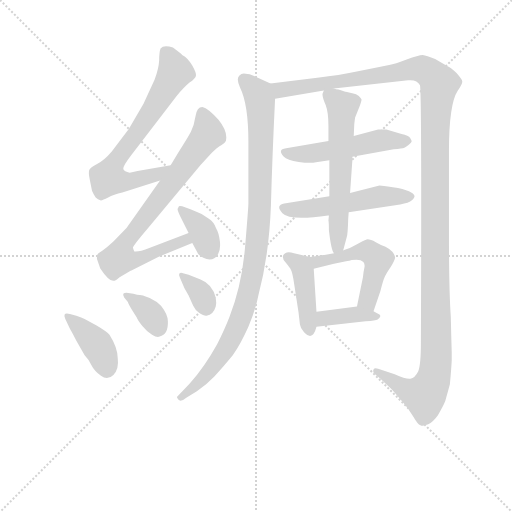
t = 0.00 s
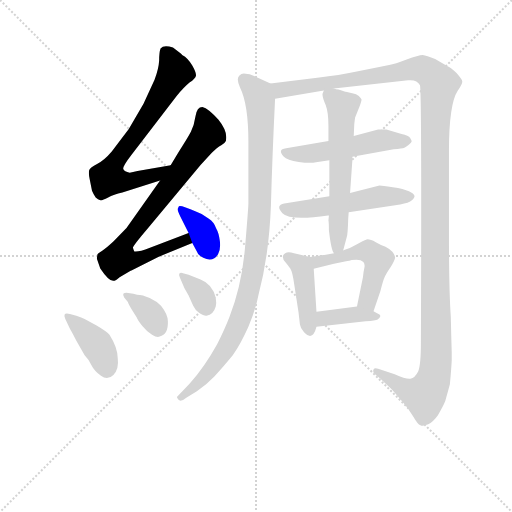
t = 2.07 s
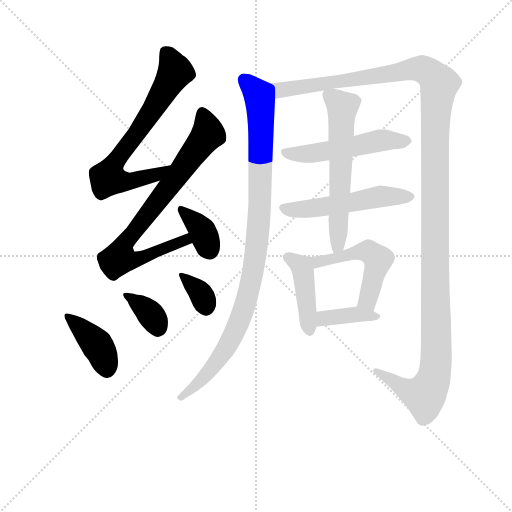
t = 4.14 s
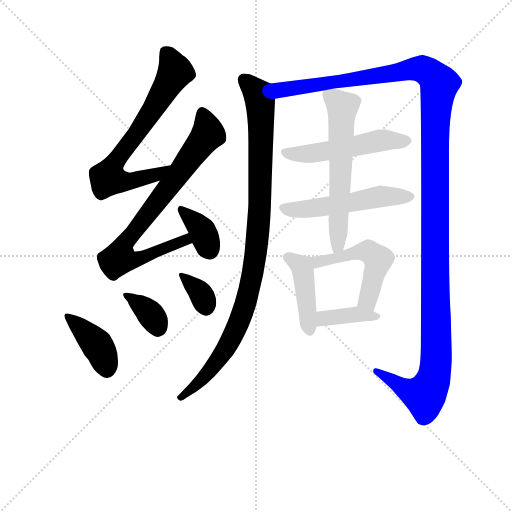
t = 6.22 s
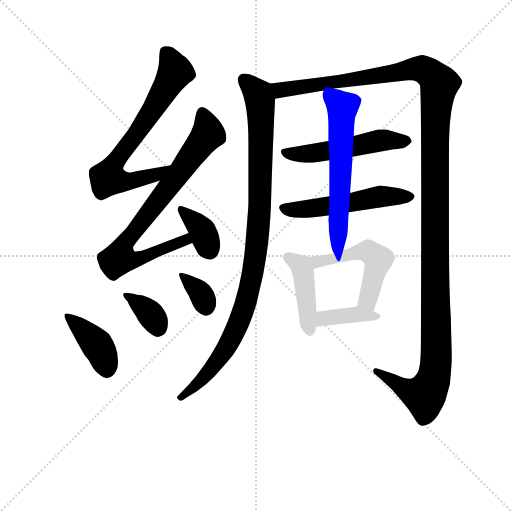
t = 8.29 s
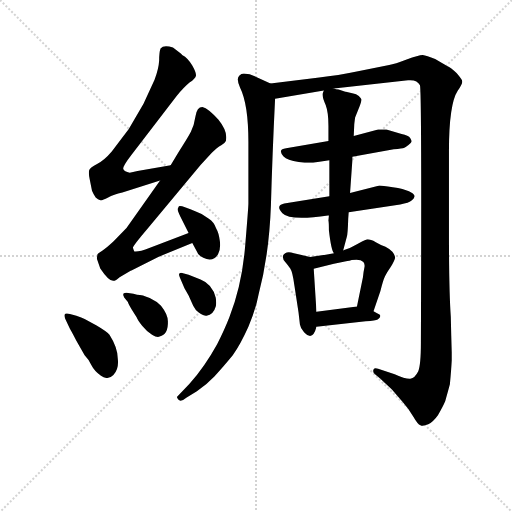
t = 10.36 s

The animated SVG that drew these frames (rendered in a browser with its animation timeline set to each time). Animation: 14 CSS @keyframes rules; one cycle of 10.36 s.

<svg version="1.1" viewBox="0 0 1024 1024" xmlns="http://www.w3.org/2000/svg">
  <g stroke="lightgray" stroke-dasharray="1,1" stroke-width="1" transform="scale(4, 4)">
    <line x1="0" y1="0" x2="256" y2="256"></line>
    <line x1="256" y1="0" x2="0" y2="256"></line>
    <line x1="128" y1="0" x2="128" y2="256"></line>
    <line x1="0" y1="128" x2="256" y2="128"></line>
  </g>
<g transform="scale(0.92, -0.92) translate(60, -900)">
   <style type="text/css">
    @keyframes keyframes0 {
      from {
       stroke: blue;
       stroke-dashoffset: 712;
       stroke-width: 128;
       }
       70% {
       animation-timing-function: step-end;
       stroke: blue;
       stroke-dashoffset: 0;
       stroke-width: 128;
       }
       to {
       stroke: black;
       stroke-width: 1024;
       }
       }
       #make-me-a-hanzi-animation-0 {
         animation: keyframes0 0.829427s both;
         animation-delay: 0.000000s;
         animation-timing-function: linear;
       }
    @keyframes keyframes1 {
      from {
       stroke: blue;
       stroke-dashoffset: 797;
       stroke-width: 128;
       }
       72% {
       animation-timing-function: step-end;
       stroke: blue;
       stroke-dashoffset: 0;
       stroke-width: 128;
       }
       to {
       stroke: black;
       stroke-width: 1024;
       }
       }
       #make-me-a-hanzi-animation-1 {
         animation: keyframes1 0.898600s both;
         animation-delay: 0.829427s;
         animation-timing-function: linear;
       }
    @keyframes keyframes2 {
      from {
       stroke: blue;
       stroke-dashoffset: 368;
       stroke-width: 128;
       }
       55% {
       animation-timing-function: step-end;
       stroke: blue;
       stroke-dashoffset: 0;
       stroke-width: 128;
       }
       to {
       stroke: black;
       stroke-width: 1024;
       }
       }
       #make-me-a-hanzi-animation-2 {
         animation: keyframes2 0.549479s both;
         animation-delay: 1.728027s;
         animation-timing-function: linear;
       }
    @keyframes keyframes3 {
      from {
       stroke: blue;
       stroke-dashoffset: 403;
       stroke-width: 128;
       }
       57% {
       animation-timing-function: step-end;
       stroke: blue;
       stroke-dashoffset: 0;
       stroke-width: 128;
       }
       to {
       stroke: black;
       stroke-width: 1024;
       }
       }
       #make-me-a-hanzi-animation-3 {
         animation: keyframes3 0.577962s both;
         animation-delay: 2.277507s;
         animation-timing-function: linear;
       }
    @keyframes keyframes4 {
      from {
       stroke: blue;
       stroke-dashoffset: 359;
       stroke-width: 128;
       }
       54% {
       animation-timing-function: step-end;
       stroke: blue;
       stroke-dashoffset: 0;
       stroke-width: 128;
       }
       to {
       stroke: black;
       stroke-width: 1024;
       }
       }
       #make-me-a-hanzi-animation-4 {
         animation: keyframes4 0.542155s both;
         animation-delay: 2.855469s;
         animation-timing-function: linear;
       }
    @keyframes keyframes5 {
      from {
       stroke: blue;
       stroke-dashoffset: 348;
       stroke-width: 128;
       }
       53% {
       animation-timing-function: step-end;
       stroke: blue;
       stroke-dashoffset: 0;
       stroke-width: 128;
       }
       to {
       stroke: black;
       stroke-width: 1024;
       }
       }
       #make-me-a-hanzi-animation-5 {
         animation: keyframes5 0.533203s both;
         animation-delay: 3.397624s;
         animation-timing-function: linear;
       }
    @keyframes keyframes6 {
      from {
       stroke: blue;
       stroke-dashoffset: 1009;
       stroke-width: 128;
       }
       77% {
       animation-timing-function: step-end;
       stroke: blue;
       stroke-dashoffset: 0;
       stroke-width: 128;
       }
       to {
       stroke: black;
       stroke-width: 1024;
       }
       }
       #make-me-a-hanzi-animation-6 {
         animation: keyframes6 1.071126s both;
         animation-delay: 3.930827s;
         animation-timing-function: linear;
       }
    @keyframes keyframes7 {
      from {
       stroke: blue;
       stroke-dashoffset: 1436;
       stroke-width: 128;
       }
       82% {
       animation-timing-function: step-end;
       stroke: blue;
       stroke-dashoffset: 0;
       stroke-width: 128;
       }
       to {
       stroke: black;
       stroke-width: 1024;
       }
       }
       #make-me-a-hanzi-animation-7 {
         animation: keyframes7 1.418620s both;
         animation-delay: 5.001953s;
         animation-timing-function: linear;
       }
    @keyframes keyframes8 {
      from {
       stroke: blue;
       stroke-dashoffset: 527;
       stroke-width: 128;
       }
       63% {
       animation-timing-function: step-end;
       stroke: blue;
       stroke-dashoffset: 0;
       stroke-width: 128;
       }
       to {
       stroke: black;
       stroke-width: 1024;
       }
       }
       #make-me-a-hanzi-animation-8 {
         animation: keyframes8 0.678874s both;
         animation-delay: 6.420573s;
         animation-timing-function: linear;
       }
    @keyframes keyframes9 {
      from {
       stroke: blue;
       stroke-dashoffset: 532;
       stroke-width: 128;
       }
       63% {
       animation-timing-function: step-end;
       stroke: blue;
       stroke-dashoffset: 0;
       stroke-width: 128;
       }
       to {
       stroke: black;
       stroke-width: 1024;
       }
       }
       #make-me-a-hanzi-animation-9 {
         animation: keyframes9 0.682943s both;
         animation-delay: 7.099447s;
         animation-timing-function: linear;
       }
    @keyframes keyframes10 {
      from {
       stroke: blue;
       stroke-dashoffset: 613;
       stroke-width: 128;
       }
       67% {
       animation-timing-function: step-end;
       stroke: blue;
       stroke-dashoffset: 0;
       stroke-width: 128;
       }
       to {
       stroke: black;
       stroke-width: 1024;
       }
       }
       #make-me-a-hanzi-animation-10 {
         animation: keyframes10 0.748861s both;
         animation-delay: 7.782389s;
         animation-timing-function: linear;
       }
    @keyframes keyframes11 {
      from {
       stroke: blue;
       stroke-dashoffset: 428;
       stroke-width: 128;
       }
       58% {
       animation-timing-function: step-end;
       stroke: blue;
       stroke-dashoffset: 0;
       stroke-width: 128;
       }
       to {
       stroke: black;
       stroke-width: 1024;
       }
       }
       #make-me-a-hanzi-animation-11 {
         animation: keyframes11 0.598307s both;
         animation-delay: 8.531250s;
         animation-timing-function: linear;
       }
    @keyframes keyframes12 {
      from {
       stroke: blue;
       stroke-dashoffset: 515;
       stroke-width: 128;
       }
       63% {
       animation-timing-function: step-end;
       stroke: blue;
       stroke-dashoffset: 0;
       stroke-width: 128;
       }
       to {
       stroke: black;
       stroke-width: 1024;
       }
       }
       #make-me-a-hanzi-animation-12 {
         animation: keyframes12 0.669108s both;
         animation-delay: 9.129557s;
         animation-timing-function: linear;
       }
    @keyframes keyframes13 {
      from {
       stroke: blue;
       stroke-dashoffset: 381;
       stroke-width: 128;
       }
       55% {
       animation-timing-function: step-end;
       stroke: blue;
       stroke-dashoffset: 0;
       stroke-width: 128;
       }
       to {
       stroke: black;
       stroke-width: 1024;
       }
       }
       #make-me-a-hanzi-animation-13 {
         animation: keyframes13 0.560059s both;
         animation-delay: 9.798665s;
         animation-timing-function: linear;
       }
</style>
<path d="M 311.0 540.5 L 239.0 528.5 L 222.0 524.5 Q 210.0 526.5 208.0 532.5 Q 206.0 537.5 226.0 563.5 L 324.0 691.5 Q 340.0 710.5 352.0 720.5 Q 365.0 729.5 366.0 735.5 Q 367.0 741.5 358.0 757.5 Q 349.0 773.5 336.0 780.5 Q 335.0 781.5 333.0 783.5 L 316.0 796.5 Q 296.0 803.5 289.0 794.5 Q 286.0 786.5 286.0 768.5 Q 285.0 750.5 276.0 726.5 L 252.0 674.5 L 220.0 619.5 L 183.0 570.5 Q 166.0 550.5 151.0 543.5 Q 136.0 535.5 134.0 530.5 Q 132.0 524.5 135.0 510.5 L 140.0 485.5 Q 142.0 480.5 148.0 470.5 Q 153.0 465.5 158.0 464.5 Q 162.0 463.5 175.0 470.5 Q 187.0 477.5 206.0 481.5 L 288.0 507.5 C 317.0 516.5 341.0 545.5 311.0 540.5 Z" fill="lightgray"></path> 
<path d="M 350.0 393.5 L 266.0 361.5 Q 240.0 351.5 232.0 353.5 Q 230.0 357.5 229.0 361.5 Q 228.0 364.5 262.0 404.5 L 376.0 541.5 L 400.0 567.5 Q 412.0 579.5 421.0 584.5 Q 429.0 588.5 431.0 593.5 Q 436.0 613.5 415.0 639.5 Q 393.0 664.5 380.0 667.5 Q 368.0 667.5 365.0 647.5 Q 362.0 627.5 355.0 613.5 Q 347.0 598.5 327.0 567.5 L 311.0 540.5 L 288.0 507.5 L 215.0 404.5 L 187.0 375.5 Q 172.0 361.5 163.0 355.5 Q 154.0 349.5 152.0 347.5 Q 150.0 339.5 151.0 336.5 Q 152.0 333.5 158.0 316.5 Q 176.0 289.5 186.0 289.5 Q 192.0 289.5 200.0 297.5 L 224.0 311.5 Q 225.0 311.5 229.0 313.5 L 284.0 341.5 L 358.0 371.5 C 386.0 382.5 378.0 404.5 350.0 393.5 Z" fill="lightgray"></path> 
<path d="M 326.0 445.5 Q 326.0 441.5 332.0 429.5 L 350.0 393.5 L 358.0 371.5 L 368.0 353.5 Q 371.0 344.5 382.0 339.5 Q 403.0 329.5 414.0 347.5 Q 420.0 357.5 418.0 375.5 Q 416.0 393.5 410.0 403.5 Q 405.0 417.5 394.0 424.5 Q 380.0 435.5 367.0 439.5 Q 331.0 455.5 329.0 451.5 L 326.0 445.5 Z" fill="lightgray"></path> 
<path d="M 92.0 217.5 Q 82.0 219.5 80.5 216.5 Q 79.0 213.5 82.0 206.5 L 92.0 185.5 Q 93.0 184.5 106.0 159.5 L 124.0 127.5 Q 132.0 119.5 138.5 106.5 Q 145.0 93.5 159.5 83.0 Q 174.0 72.5 186.5 85.0 Q 199.0 97.5 196.0 120.5 Q 196.0 144.5 178.0 172.5 Q 172.0 179.5 150.0 192.5 L 124.0 206.5 Q 118.0 209.5 106.0 213.5 L 92.0 217.5 Z" fill="lightgray"></path> 
<path d="M 218.0 243.5 Q 218.0 241.5 226.0 227.5 L 237.0 210.5 Q 239.0 204.5 249.0 192.0 Q 259.0 179.5 270.5 172.5 Q 282.0 165.5 287.0 168.5 Q 306.0 172.5 305.0 201.5 Q 305.0 216.5 290.0 235.5 Q 281.0 244.5 265.5 252.0 Q 250.0 259.5 238.0 259.5 L 230.0 261.5 L 215.0 263.5 Q 210.0 263.5 208.0 261.5 Q 207.0 258.5 210.0 253.5 L 218.0 243.5 Z" fill="lightgray"></path> 
<path d="M 341.0 273.5 L 350.0 257.5 L 360.0 235.5 Q 365.0 225.5 372.0 220.5 Q 384.0 212.5 389.0 213.5 Q 404.0 215.5 409.0 233.5 Q 411.0 240.5 409.0 252.5 Q 402.0 282.5 376.0 292.5 L 350.0 302.5 L 336.0 306.5 Q 332.0 307.5 330.0 305.5 Q 328.0 303.5 331.0 296.5 L 341.0 273.5 Z" fill="lightgray"></path> 
<path d="M 528.0 718.5 L 491.0 735.5 Q 483.0 739.5 474.0 739.5 Q 466.0 741.5 460.0 735.5 Q 453.0 728.5 462.0 709.5 Q 480.0 673.5 480.0 590.5 L 480.0 457.5 Q 480.0 449.5 473.0 365.5 Q 466.0 280.5 439.0 211.5 Q 429.0 185.5 412.0 151.5 Q 385.0 102.5 352.0 65.5 L 325.0 37.5 Q 324.0 37.5 326.0 33.5 Q 331.0 23.5 345.0 35.5 L 368.0 49.5 Q 389.0 63.5 406.0 81.5 Q 423.0 99.5 446.0 127.5 Q 463.0 151.5 480.0 189.5 Q 496.0 227.5 502.0 259.5 Q 525.0 345.5 529.0 454.5 Q 532.0 563.5 538.0 685.5 C 539.0 713.5 539.0 713.5 528.0 718.5 Z" fill="lightgray"></path> 
<path d="M 666.0 707.5 L 827.0 725.5 Q 847.0 727.5 853.0 714.5 Q 857.0 696.5 855.0 156.5 Q 855.0 105.5 849.0 92.5 Q 842.0 78.5 832.0 76.5 Q 822.0 75.5 798.0 86.5 L 762.0 98.5 Q 754.0 101.5 752.0 96.5 Q 750.0 91.5 754.0 87.5 L 767.0 76.5 L 792.0 53.5 L 815.0 26.5 Q 830.0 9.5 839.0 -6.5 Q 848.0 -22.5 854.0 -24.5 Q 859.0 -27.5 871.0 -22.5 Q 882.0 -16.5 892.0 -2.5 Q 904.0 18.5 908.0 28.5 Q 911.0 38.5 918.0 64.5 Q 921.0 96.5 922.0 116.5 L 922.0 134.5 L 921.0 169.5 L 920.0 211.5 Q 916.0 267.5 916.0 393.5 L 916.0 571.5 Q 916.0 673.5 935.0 702.5 Q 945.0 717.5 945.0 722.5 Q 945.0 726.5 933.0 740.5 Q 920.0 753.5 912.0 756.5 L 886.0 771.5 Q 867.0 779.5 859.0 780.5 Q 850.0 780.5 824.0 770.5 Q 798.0 760.5 786.0 758.5 L 721.0 745.5 Q 673.0 735.5 634.0 731.5 L 528.0 718.5 C 498.0 714.5 508.0 680.5 538.0 685.5 L 644.0 703.5 L 666.0 707.5 Z" fill="lightgray"></path> 
<path d="M 706.0 559.5 L 718.0 561.5 L 796.0 575.5 Q 815.0 577.5 818.0 578.5 Q 821.0 579.5 828.0 585.0 Q 835.0 590.5 835.0 593.5 L 832.0 599.5 Q 828.0 605.5 813.0 608.5 L 780.0 618.5 L 762.0 618.5 L 709.0 604.5 L 654.0 593.5 L 562.0 577.5 Q 551.0 575.5 551.0 572.5 Q 549.0 568.5 556.5 560.0 Q 564.0 551.5 589.5 548.0 Q 615.0 544.5 627.0 547.5 L 656.0 551.5 L 706.0 559.5 Z" fill="lightgray"></path> 
<path d="M 656.0 473.5 L 558.0 457.5 Q 538.0 453.5 554.0 436.5 Q 570.0 419.5 653.0 431.5 L 655.0 431.5 L 698.0 438.5 L 810.0 455.5 Q 829.0 458.5 835.5 464.5 Q 842.0 470.5 841.0 474.5 Q 840.0 478.5 829.0 484.0 Q 818.0 489.5 794.0 493.0 Q 770.0 496.5 765.0 496.5 L 701.0 480.5 L 656.0 473.5 Z" fill="lightgray"></path> 
<path d="M 701.0 480.5 L 706.0 551.5 L 706.0 559.5 L 709.0 604.5 L 710.0 626.5 Q 710.0 630.5 712.0 644.5 L 722.0 669.5 Q 726.0 680.5 726.0 683.5 Q 725.0 686.5 720.0 691.5 Q 714.0 695.5 708.0 696.5 L 692.0 700.5 Q 691.0 700.5 676.0 705.5 Q 670.0 705.5 666.0 707.5 C 646.0 711.5 646.0 711.5 644.0 703.5 L 641.0 695.5 Q 641.0 687.5 648.0 671.5 Q 654.0 655.5 654.0 626.5 L 654.0 593.5 L 656.0 551.5 L 656.0 473.5 L 655.0 431.5 L 654.0 420.5 Q 655.0 416.5 655.0 399.5 Q 660.0 355.5 666.0 349.5 C 677.0 322.5 678.0 326.5 686.0 355.5 L 694.0 385.5 Q 696.0 391.5 697.0 424.5 L 698.0 438.5 L 701.0 480.5 Z" fill="lightgray"></path> 
<path d="M 628.0 222.5 L 622.0 315.5 C 620.0 340.5 620.0 340.5 614.0 341.5 L 579.0 349.5 Q 566.0 353.5 560.0 349.5 Q 554.0 345.5 555.0 340.5 Q 555.0 334.5 561.0 329.5 Q 566.0 323.5 571.0 316.5 Q 576.0 309.5 580.0 279.5 L 589.0 220.5 L 592.0 194.5 Q 593.0 186.5 601.0 177.5 Q 620.0 157.5 628.0 189.5 L 628.0 222.5 Z" fill="lightgray"></path> 
<path d="M 622.0 315.5 L 666.0 326.5 L 695.0 332.5 Q 700.0 333.5 703.0 334.5 Q 705.0 335.5 715.0 335.5 Q 725.0 335.5 730.0 330.5 Q 734.0 325.5 732.0 317.5 Q 730.0 308.5 729.0 297.5 L 716.0 233.5 C 710.0 204.5 742.0 195.5 752.0 223.5 L 767.0 267.5 Q 773.0 291.5 777.0 299.5 Q 781.0 307.5 790.0 320.5 Q 798.0 333.5 799.0 339.5 Q 799.0 344.5 793.0 352.5 Q 786.0 359.5 778.0 363.5 Q 769.0 366.5 757.0 373.5 Q 744.0 380.5 737.0 379.5 Q 730.0 377.5 715.0 368.5 Q 700.0 359.5 688.0 356.5 L 686.0 355.5 L 666.0 349.5 Q 641.0 344.5 614.0 341.5 C 584.0 337.5 593.0 308.5 622.0 315.5 Z" fill="lightgray"></path> 
<path d="M 716.0 233.5 L 628.0 222.5 C 598.0 218.5 598.0 186.5 628.0 189.5 L 735.0 201.5 Q 757.0 203.5 761.0 205.5 Q 770.0 212.5 765.0 216.5 Q 759.0 219.5 752.0 223.5 L 716.0 233.5 Z" fill="lightgray"></path> 
      <clipPath id="make-me-a-hanzi-clip-0">
      <path d="M 311.0 540.5 L 239.0 528.5 L 222.0 524.5 Q 210.0 526.5 208.0 532.5 Q 206.0 537.5 226.0 563.5 L 324.0 691.5 Q 340.0 710.5 352.0 720.5 Q 365.0 729.5 366.0 735.5 Q 367.0 741.5 358.0 757.5 Q 349.0 773.5 336.0 780.5 Q 335.0 781.5 333.0 783.5 L 316.0 796.5 Q 296.0 803.5 289.0 794.5 Q 286.0 786.5 286.0 768.5 Q 285.0 750.5 276.0 726.5 L 252.0 674.5 L 220.0 619.5 L 183.0 570.5 Q 166.0 550.5 151.0 543.5 Q 136.0 535.5 134.0 530.5 Q 132.0 524.5 135.0 510.5 L 140.0 485.5 Q 142.0 480.5 148.0 470.5 Q 153.0 465.5 158.0 464.5 Q 162.0 463.5 175.0 470.5 Q 187.0 477.5 206.0 481.5 L 288.0 507.5 C 317.0 516.5 341.0 545.5 311.0 540.5 Z" fill="lightgray"></path>
      </clipPath>
      <path clip-path="url(#make-me-a-hanzi-clip-0)" d="M 299.0 786.5 L 313.0 765.5 L 319.0 740.5 L 250.0 628.5 L 192.0 550.5 L 175.0 515.5 L 221.0 505.5 L 281.0 520.5 L 304.0 537.5 " fill="none" id="make-me-a-hanzi-animation-0" stroke-dasharray="584 1168" stroke-linecap="round"></path>

      <clipPath id="make-me-a-hanzi-clip-1">
      <path d="M 350.0 393.5 L 266.0 361.5 Q 240.0 351.5 232.0 353.5 Q 230.0 357.5 229.0 361.5 Q 228.0 364.5 262.0 404.5 L 376.0 541.5 L 400.0 567.5 Q 412.0 579.5 421.0 584.5 Q 429.0 588.5 431.0 593.5 Q 436.0 613.5 415.0 639.5 Q 393.0 664.5 380.0 667.5 Q 368.0 667.5 365.0 647.5 Q 362.0 627.5 355.0 613.5 Q 347.0 598.5 327.0 567.5 L 311.0 540.5 L 288.0 507.5 L 215.0 404.5 L 187.0 375.5 Q 172.0 361.5 163.0 355.5 Q 154.0 349.5 152.0 347.5 Q 150.0 339.5 151.0 336.5 Q 152.0 333.5 158.0 316.5 Q 176.0 289.5 186.0 289.5 Q 192.0 289.5 200.0 297.5 L 224.0 311.5 Q 225.0 311.5 229.0 313.5 L 284.0 341.5 L 358.0 371.5 C 386.0 382.5 378.0 404.5 350.0 393.5 Z" fill="lightgray"></path>
      </clipPath>
      <path clip-path="url(#make-me-a-hanzi-clip-1)" d="M 380.0 655.5 L 392.0 608.5 L 207.0 365.5 L 201.0 337.5 L 243.0 337.5 L 343.0 377.5 L 345.0 385.5 " fill="none" id="make-me-a-hanzi-animation-1" stroke-dasharray="669 1338" stroke-linecap="round"></path>

      <clipPath id="make-me-a-hanzi-clip-2">
      <path d="M 326.0 445.5 Q 326.0 441.5 332.0 429.5 L 350.0 393.5 L 358.0 371.5 L 368.0 353.5 Q 371.0 344.5 382.0 339.5 Q 403.0 329.5 414.0 347.5 Q 420.0 357.5 418.0 375.5 Q 416.0 393.5 410.0 403.5 Q 405.0 417.5 394.0 424.5 Q 380.0 435.5 367.0 439.5 Q 331.0 455.5 329.0 451.5 L 326.0 445.5 Z" fill="lightgray"></path>
      </clipPath>
      <path clip-path="url(#make-me-a-hanzi-clip-2)" d="M 332.0 446.5 L 373.0 407.5 L 395.0 356.5 " fill="none" id="make-me-a-hanzi-animation-2" stroke-dasharray="240 480" stroke-linecap="round"></path>

      <clipPath id="make-me-a-hanzi-clip-3">
      <path d="M 92.0 217.5 Q 82.0 219.5 80.5 216.5 Q 79.0 213.5 82.0 206.5 L 92.0 185.5 Q 93.0 184.5 106.0 159.5 L 124.0 127.5 Q 132.0 119.5 138.5 106.5 Q 145.0 93.5 159.5 83.0 Q 174.0 72.5 186.5 85.0 Q 199.0 97.5 196.0 120.5 Q 196.0 144.5 178.0 172.5 Q 172.0 179.5 150.0 192.5 L 124.0 206.5 Q 118.0 209.5 106.0 213.5 L 92.0 217.5 Z" fill="lightgray"></path>
      </clipPath>
      <path clip-path="url(#make-me-a-hanzi-clip-3)" d="M 87.0 212.5 L 152.0 148.5 L 172.0 96.5 " fill="none" id="make-me-a-hanzi-animation-3" stroke-dasharray="275 550" stroke-linecap="round"></path>

      <clipPath id="make-me-a-hanzi-clip-4">
      <path d="M 218.0 243.5 Q 218.0 241.5 226.0 227.5 L 237.0 210.5 Q 239.0 204.5 249.0 192.0 Q 259.0 179.5 270.5 172.5 Q 282.0 165.5 287.0 168.5 Q 306.0 172.5 305.0 201.5 Q 305.0 216.5 290.0 235.5 Q 281.0 244.5 265.5 252.0 Q 250.0 259.5 238.0 259.5 L 230.0 261.5 L 215.0 263.5 Q 210.0 263.5 208.0 261.5 Q 207.0 258.5 210.0 253.5 L 218.0 243.5 Z" fill="lightgray"></path>
      </clipPath>
      <path clip-path="url(#make-me-a-hanzi-clip-4)" d="M 213.0 258.5 L 260.0 225.5 L 282.0 185.5 " fill="none" id="make-me-a-hanzi-animation-4" stroke-dasharray="231 462" stroke-linecap="round"></path>

      <clipPath id="make-me-a-hanzi-clip-5">
      <path d="M 341.0 273.5 L 350.0 257.5 L 360.0 235.5 Q 365.0 225.5 372.0 220.5 Q 384.0 212.5 389.0 213.5 Q 404.0 215.5 409.0 233.5 Q 411.0 240.5 409.0 252.5 Q 402.0 282.5 376.0 292.5 L 350.0 302.5 L 336.0 306.5 Q 332.0 307.5 330.0 305.5 Q 328.0 303.5 331.0 296.5 L 341.0 273.5 Z" fill="lightgray"></path>
      </clipPath>
      <path clip-path="url(#make-me-a-hanzi-clip-5)" d="M 334.0 301.5 L 376.0 262.5 L 389.0 230.5 " fill="none" id="make-me-a-hanzi-animation-5" stroke-dasharray="220 440" stroke-linecap="round"></path>

      <clipPath id="make-me-a-hanzi-clip-6">
      <path d="M 528.0 718.5 L 491.0 735.5 Q 483.0 739.5 474.0 739.5 Q 466.0 741.5 460.0 735.5 Q 453.0 728.5 462.0 709.5 Q 480.0 673.5 480.0 590.5 L 480.0 457.5 Q 480.0 449.5 473.0 365.5 Q 466.0 280.5 439.0 211.5 Q 429.0 185.5 412.0 151.5 Q 385.0 102.5 352.0 65.5 L 325.0 37.5 Q 324.0 37.5 326.0 33.5 Q 331.0 23.5 345.0 35.5 L 368.0 49.5 Q 389.0 63.5 406.0 81.5 Q 423.0 99.5 446.0 127.5 Q 463.0 151.5 480.0 189.5 Q 496.0 227.5 502.0 259.5 Q 525.0 345.5 529.0 454.5 Q 532.0 563.5 538.0 685.5 C 539.0 713.5 539.0 713.5 528.0 718.5 Z" fill="lightgray"></path>
      </clipPath>
      <path clip-path="url(#make-me-a-hanzi-clip-6)" d="M 470.0 726.5 L 501.0 695.5 L 507.0 662.5 L 504.0 430.5 L 491.0 311.5 L 472.0 232.5 L 438.0 154.5 L 391.0 87.5 L 334.0 37.5 " fill="none" id="make-me-a-hanzi-animation-6" stroke-dasharray="881 1762" stroke-linecap="round"></path>

      <clipPath id="make-me-a-hanzi-clip-7">
      <path d="M 666.0 707.5 L 827.0 725.5 Q 847.0 727.5 853.0 714.5 Q 857.0 696.5 855.0 156.5 Q 855.0 105.5 849.0 92.5 Q 842.0 78.5 832.0 76.5 Q 822.0 75.5 798.0 86.5 L 762.0 98.5 Q 754.0 101.5 752.0 96.5 Q 750.0 91.5 754.0 87.5 L 767.0 76.5 L 792.0 53.5 L 815.0 26.5 Q 830.0 9.5 839.0 -6.5 Q 848.0 -22.5 854.0 -24.5 Q 859.0 -27.5 871.0 -22.5 Q 882.0 -16.5 892.0 -2.5 Q 904.0 18.5 908.0 28.5 Q 911.0 38.5 918.0 64.5 Q 921.0 96.5 922.0 116.5 L 922.0 134.5 L 921.0 169.5 L 920.0 211.5 Q 916.0 267.5 916.0 393.5 L 916.0 571.5 Q 916.0 673.5 935.0 702.5 Q 945.0 717.5 945.0 722.5 Q 945.0 726.5 933.0 740.5 Q 920.0 753.5 912.0 756.5 L 886.0 771.5 Q 867.0 779.5 859.0 780.5 Q 850.0 780.5 824.0 770.5 Q 798.0 760.5 786.0 758.5 L 721.0 745.5 Q 673.0 735.5 634.0 731.5 L 528.0 718.5 C 498.0 714.5 508.0 680.5 538.0 685.5 L 644.0 703.5 L 666.0 707.5 Z" fill="lightgray"></path>
      </clipPath>
      <path clip-path="url(#make-me-a-hanzi-clip-7)" d="M 536.0 714.5 L 546.0 705.5 L 558.0 704.5 L 853.0 750.5 L 876.0 739.5 L 894.0 719.5 L 885.0 596.5 L 889.0 139.5 L 884.0 83.5 L 863.0 40.5 L 832.0 48.5 L 758.0 93.5 " fill="none" id="make-me-a-hanzi-animation-7" stroke-dasharray="1308 2616" stroke-linecap="round"></path>

      <clipPath id="make-me-a-hanzi-clip-8">
      <path d="M 706.0 559.5 L 718.0 561.5 L 796.0 575.5 Q 815.0 577.5 818.0 578.5 Q 821.0 579.5 828.0 585.0 Q 835.0 590.5 835.0 593.5 L 832.0 599.5 Q 828.0 605.5 813.0 608.5 L 780.0 618.5 L 762.0 618.5 L 709.0 604.5 L 654.0 593.5 L 562.0 577.5 Q 551.0 575.5 551.0 572.5 Q 549.0 568.5 556.5 560.0 Q 564.0 551.5 589.5 548.0 Q 615.0 544.5 627.0 547.5 L 656.0 551.5 L 706.0 559.5 Z" fill="lightgray"></path>
      </clipPath>
      <path clip-path="url(#make-me-a-hanzi-clip-8)" d="M 559.0 568.5 L 612.0 565.5 L 761.0 594.5 L 827.0 593.5 " fill="none" id="make-me-a-hanzi-animation-8" stroke-dasharray="399 798" stroke-linecap="round"></path>

      <clipPath id="make-me-a-hanzi-clip-9">
      <path d="M 656.0 473.5 L 558.0 457.5 Q 538.0 453.5 554.0 436.5 Q 570.0 419.5 653.0 431.5 L 655.0 431.5 L 698.0 438.5 L 810.0 455.5 Q 829.0 458.5 835.5 464.5 Q 842.0 470.5 841.0 474.5 Q 840.0 478.5 829.0 484.0 Q 818.0 489.5 794.0 493.0 Q 770.0 496.5 765.0 496.5 L 701.0 480.5 L 656.0 473.5 Z" fill="lightgray"></path>
      </clipPath>
      <path clip-path="url(#make-me-a-hanzi-clip-9)" d="M 557.0 446.5 L 602.0 444.5 L 764.0 472.5 L 831.0 473.5 " fill="none" id="make-me-a-hanzi-animation-9" stroke-dasharray="404 808" stroke-linecap="round"></path>

      <clipPath id="make-me-a-hanzi-clip-10">
      <path d="M 701.0 480.5 L 706.0 551.5 L 706.0 559.5 L 709.0 604.5 L 710.0 626.5 Q 710.0 630.5 712.0 644.5 L 722.0 669.5 Q 726.0 680.5 726.0 683.5 Q 725.0 686.5 720.0 691.5 Q 714.0 695.5 708.0 696.5 L 692.0 700.5 Q 691.0 700.5 676.0 705.5 Q 670.0 705.5 666.0 707.5 C 646.0 711.5 646.0 711.5 644.0 703.5 L 641.0 695.5 Q 641.0 687.5 648.0 671.5 Q 654.0 655.5 654.0 626.5 L 654.0 593.5 L 656.0 551.5 L 656.0 473.5 L 655.0 431.5 L 654.0 420.5 Q 655.0 416.5 655.0 399.5 Q 660.0 355.5 666.0 349.5 C 677.0 322.5 678.0 326.5 686.0 355.5 L 694.0 385.5 Q 696.0 391.5 697.0 424.5 L 698.0 438.5 L 701.0 480.5 Z" fill="lightgray"></path>
      </clipPath>
      <path clip-path="url(#make-me-a-hanzi-clip-10)" d="M 651.0 696.5 L 684.0 667.5 L 676.0 382.5 L 670.0 355.5 " fill="none" id="make-me-a-hanzi-animation-10" stroke-dasharray="485 970" stroke-linecap="round"></path>

      <clipPath id="make-me-a-hanzi-clip-11">
      <path d="M 628.0 222.5 L 622.0 315.5 C 620.0 340.5 620.0 340.5 614.0 341.5 L 579.0 349.5 Q 566.0 353.5 560.0 349.5 Q 554.0 345.5 555.0 340.5 Q 555.0 334.5 561.0 329.5 Q 566.0 323.5 571.0 316.5 Q 576.0 309.5 580.0 279.5 L 589.0 220.5 L 592.0 194.5 Q 593.0 186.5 601.0 177.5 Q 620.0 157.5 628.0 189.5 L 628.0 222.5 Z" fill="lightgray"></path>
      </clipPath>
      <path clip-path="url(#make-me-a-hanzi-clip-11)" d="M 566.0 339.5 L 598.0 315.5 L 614.0 184.5 " fill="none" id="make-me-a-hanzi-animation-11" stroke-dasharray="300 600" stroke-linecap="round"></path>

      <clipPath id="make-me-a-hanzi-clip-12">
      <path d="M 622.0 315.5 L 666.0 326.5 L 695.0 332.5 Q 700.0 333.5 703.0 334.5 Q 705.0 335.5 715.0 335.5 Q 725.0 335.5 730.0 330.5 Q 734.0 325.5 732.0 317.5 Q 730.0 308.5 729.0 297.5 L 716.0 233.5 C 710.0 204.5 742.0 195.5 752.0 223.5 L 767.0 267.5 Q 773.0 291.5 777.0 299.5 Q 781.0 307.5 790.0 320.5 Q 798.0 333.5 799.0 339.5 Q 799.0 344.5 793.0 352.5 Q 786.0 359.5 778.0 363.5 Q 769.0 366.5 757.0 373.5 Q 744.0 380.5 737.0 379.5 Q 730.0 377.5 715.0 368.5 Q 700.0 359.5 688.0 356.5 L 686.0 355.5 L 666.0 349.5 Q 641.0 344.5 614.0 341.5 C 584.0 337.5 593.0 308.5 622.0 315.5 Z" fill="lightgray"></path>
      </clipPath>
      <path clip-path="url(#make-me-a-hanzi-clip-12)" d="M 621.0 336.5 L 641.0 331.5 L 715.0 352.5 L 741.0 353.5 L 750.0 347.5 L 761.0 335.5 L 739.0 246.5 L 748.0 232.5 " fill="none" id="make-me-a-hanzi-animation-12" stroke-dasharray="387 774" stroke-linecap="round"></path>

      <clipPath id="make-me-a-hanzi-clip-13">
      <path d="M 716.0 233.5 L 628.0 222.5 C 598.0 218.5 598.0 186.5 628.0 189.5 L 735.0 201.5 Q 757.0 203.5 761.0 205.5 Q 770.0 212.5 765.0 216.5 Q 759.0 219.5 752.0 223.5 L 716.0 233.5 Z" fill="lightgray"></path>
      </clipPath>
      <path clip-path="url(#make-me-a-hanzi-clip-13)" d="M 635.0 195.5 L 649.0 207.5 L 718.0 216.5 L 755.0 213.5 " fill="none" id="make-me-a-hanzi-animation-13" stroke-dasharray="253 506" stroke-linecap="round"></path>

</g>
</svg>
